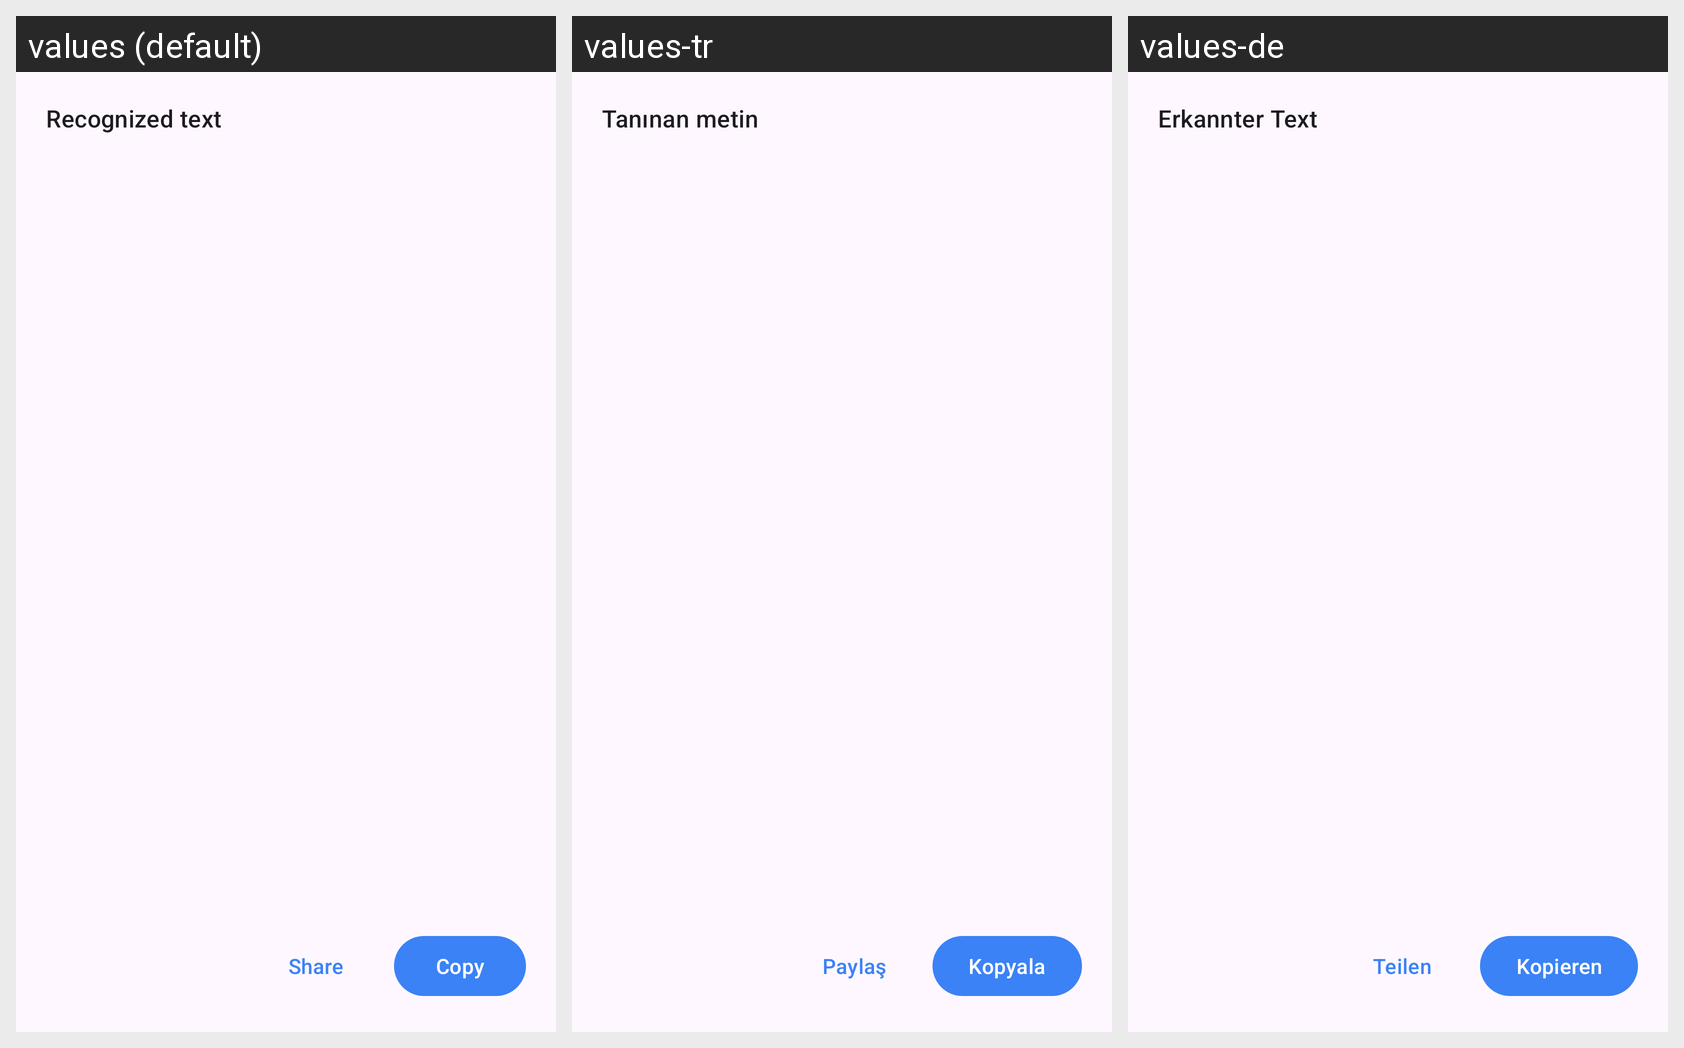

Strings drawn on this Android screen and how each of the app's shown locales translates them:
Android screen res/layout/sheet_text.xml rendered under 3 locales, left to right: values (default), values-tr, values-de. Device: Nexus 5 (rendered at 1080×1920; each locale shown at half size, 540×960, under a caption strip naming it); theme Theme.TextGrab.
Strings drawn on this screen, with the default value and each locale's value (text and hints the layout hard-codes, and strings that could not be matched under every locale, appear in the picture but are not listed):

recognized_text
  values: Recognized text
  values-tr: Tanınan metin
  values-de: Erkannter Text

share
  values: Share
  values-tr: Paylaş
  values-de: Teilen

copy
  values: Copy
  values-tr: Kopyala
  values-de: Kopieren
